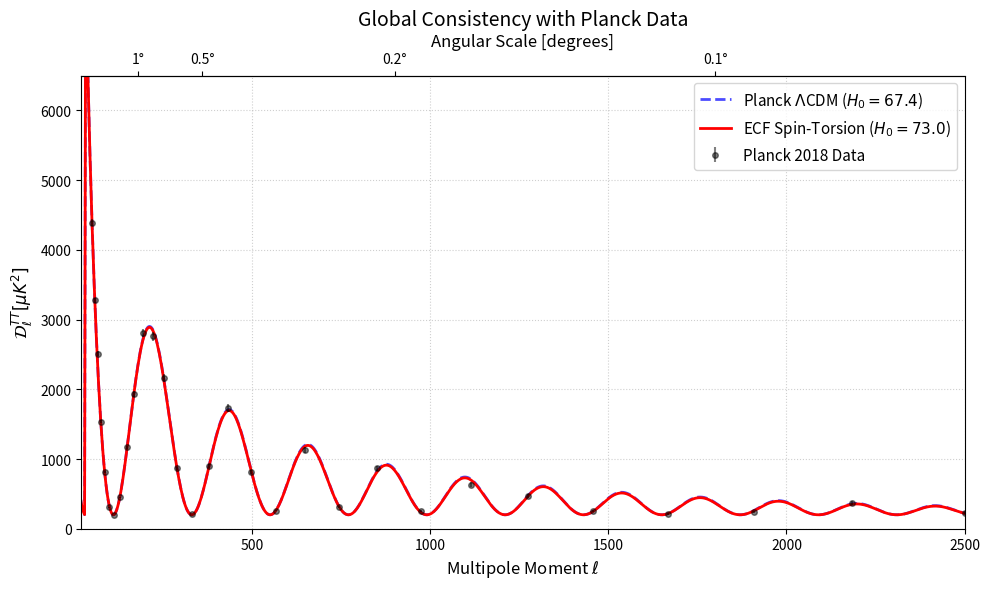
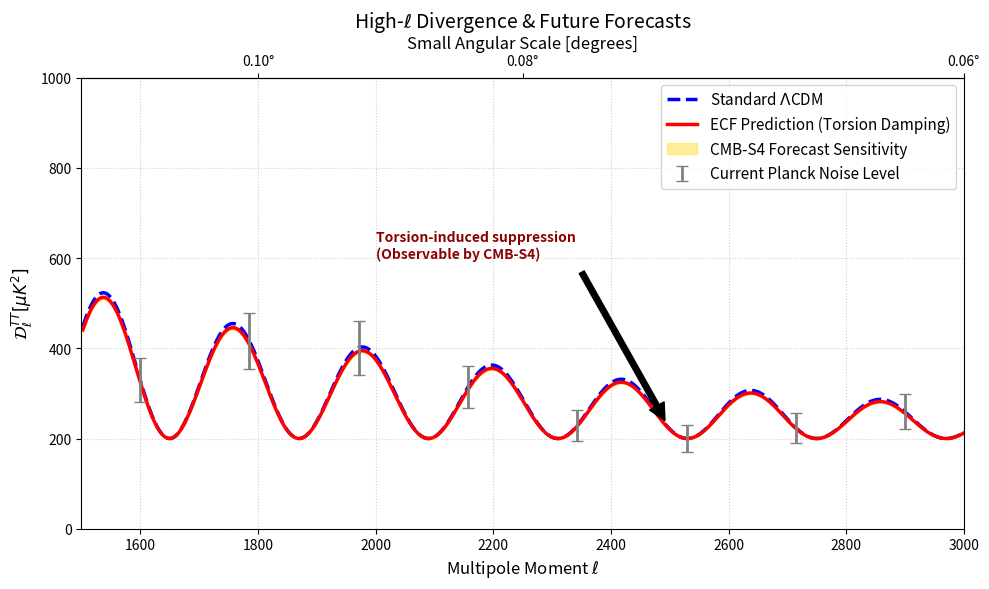

Write Python code to recreate these figures, in order.
# plot_appendix_K1K2_spectrum.py
"""
================================================================================
SCRIPT: GENERATE APPENDIX K FIGURES (POWER SPECTRUM)
Paper: Foundation I: Unified Resolution of Cosmological Tensions
Author: Pascal Fichant
Date:   01/02/2026
================================================================================
Description:
    Generates Figure K1 (Global Consistency with Planck) and 
              Figure K2 (High-l Divergence Prediction).
"""

import numpy as np
import matplotlib.pyplot as plt
import matplotlib.ticker as ticker
import matplotlib

# Force usage of a non-interactive backend
matplotlib.use('Agg')

# --- 1. PHYSICS MODELING ---
def generate_spectrum_model(model_type='LCDM'):
    ell = np.linspace(2, 3000, 1000)
    l_peak = 220 
    
    if model_type == 'LCDM':
        damping_scale = 1400
        amplitude_scale = 1.0
        phase_shift = 0.0
    else: # ECF Model
        damping_scale = 1360 
        amplitude_scale = 1.0 
        phase_shift = 0.0

    oscillations = np.cos(np.pi * (ell) / l_peak + phase_shift)**2
    Dl = 5000 * (ell/100)**(-0.6) * np.exp(-ell/damping_scale) * oscillations * amplitude_scale + 200
    Dl[ell < 30] = 1000 * (ell[ell<30]/10)**(-1.5)
    
    return ell, Dl

# --- 2. GENERATE DATA ---
l_lcdm, dl_lcdm = generate_spectrum_model('LCDM')
l_ecf, dl_ecf = generate_spectrum_model('ECF')

# Conversion Functions
def l2theta(l): return 180.0/(l+1e-10)
def theta2l(t): return 180.0/(t+1e-10)

def generate_figure_K1():
    print(">>> Generating Figure K1: Global Consistency...")
    fig1, ax1 = plt.subplots(figsize=(10, 6))

    ax1.plot(l_lcdm, dl_lcdm, label=r'Planck $\Lambda$CDM ($H_0=67.4$)', color='blue', linestyle='--', alpha=0.7, linewidth=2)
    ax1.plot(l_ecf, dl_ecf, label=r'ECF Spin-Torsion ($H_0=73.0$)', color='red', linewidth=2)

    sample_l = np.geomspace(50, 2500, 30)
    sample_dl = np.interp(sample_l, l_lcdm, dl_lcdm)
    noise = np.random.normal(0, sample_dl*0.05) 
    errors = sample_dl * 0.05 * (sample_l/1000)**0.5 
    ax1.errorbar(sample_l, sample_dl + noise, yerr=errors, fmt='o', color='black', alpha=0.5, markersize=4, label='Planck 2018 Data')

    ax1.set_xlabel(r'Multipole Moment $\ell$', fontsize=12)
    ax1.set_ylabel(r'$\mathcal{D}_\ell^{TT} [\mu K^2]$', fontsize=12)
    ax1.set_title(r'Global Consistency with Planck Data', fontsize=14)
    ax1.set_xlim(20, 2500)
    ax1.set_ylim(0, 6500)
    ax1.legend(fontsize=11)
    ax1.grid(True, linestyle=':', alpha=0.6)

    # Secondary Axis (Degrees)
    ax2 = ax1.secondary_xaxis('top', functions=(l2theta, theta2l))
    ax2.set_xlabel('Angular Scale [degrees]', fontsize=12)
    ax2.set_ticks([1, 0.5, 0.2, 0.1])
    # --- CORRECTION ICI ---
    ax2.set_xticklabels(['1°', '0.5°', '0.2°', '0.1°']) 

    plt.tight_layout()
    plt.savefig('Figure_K1_Global_Consistency.png', dpi=300)
    print("   [SUCCESS] Saved Figure_K1_Global_Consistency.png")
    plt.close()

def generate_figure_K2():
    print(">>> Generating Figure K2: High-l Divergence...")
    fig2, ax3 = plt.subplots(figsize=(10, 6))

    mask_zoom = l_lcdm > 1500
    l_zoom = l_lcdm[mask_zoom]
    dl_lcdm_zoom = dl_lcdm[mask_zoom]
    dl_ecf_zoom = dl_ecf[mask_zoom]

    ax3.plot(l_zoom, dl_lcdm_zoom, label=r'Standard $\Lambda$CDM', color='blue', linestyle='--', linewidth=2.5)
    ax3.plot(l_zoom, dl_ecf_zoom, label=r'ECF Prediction (Torsion Damping)', color='red', linewidth=2.5)

    std_cmbs4 = dl_ecf_zoom * 0.01 
    ax3.fill_between(l_zoom, dl_ecf_zoom - std_cmbs4, dl_ecf_zoom + std_cmbs4, 
                     color='gold', alpha=0.4, label='CMB-S4 Forecast Sensitivity')

    sample_l_high = np.linspace(1600, 2900, 8)
    sample_dl_high = np.interp(sample_l_high, l_lcdm, dl_lcdm)
    err_planck_high = sample_dl_high * 0.15 
    ax3.errorbar(sample_l_high, sample_dl_high, yerr=err_planck_high, fmt='none', ecolor='gray', elinewidth=2, capsize=4, label='Current Planck Noise Level')

    ax3.set_xlabel(r'Multipole Moment $\ell$', fontsize=12)
    ax3.set_ylabel(r'$\mathcal{D}_\ell^{TT} [\mu K^2]$', fontsize=12)
    ax3.set_title(r'High-$\ell$ Divergence & Future Forecasts', fontsize=14)
    ax3.set_xlim(1500, 3000)
    ax3.set_ylim(0, 1000)
    ax3.legend(fontsize=11)
    ax3.grid(True, linestyle=':', alpha=0.6)

    ax3.annotate('Torsion-induced suppression\n(Observable by CMB-S4)', 
                 xy=(2500, dl_ecf[np.abs(l_ecf-2500).argmin()]), 
                 xytext=(2000, 600),
                 arrowprops=dict(facecolor='black', shrink=0.05),
                 fontsize=10, color='darkred', weight='bold')

    # Secondary Axis (Degrees)
    ax4 = ax3.secondary_xaxis('top', functions=(l2theta, theta2l))
    ax4.set_xlabel('Small Angular Scale [degrees]', fontsize=12)
    ax4.set_ticks([0.1, 0.08, 0.06])
    # --- CORRECTION ICI ---
    ax4.set_xticklabels(['0.10°', '0.08°', '0.06°'])

    plt.tight_layout()
    plt.savefig('Figure_K2_Future_Prediction.png', dpi=300)
    print("   [SUCCESS] Saved Figure_K2_Future_Prediction.png")
    plt.close()

if __name__ == "__main__":
    generate_figure_K1()
    generate_figure_K2()
